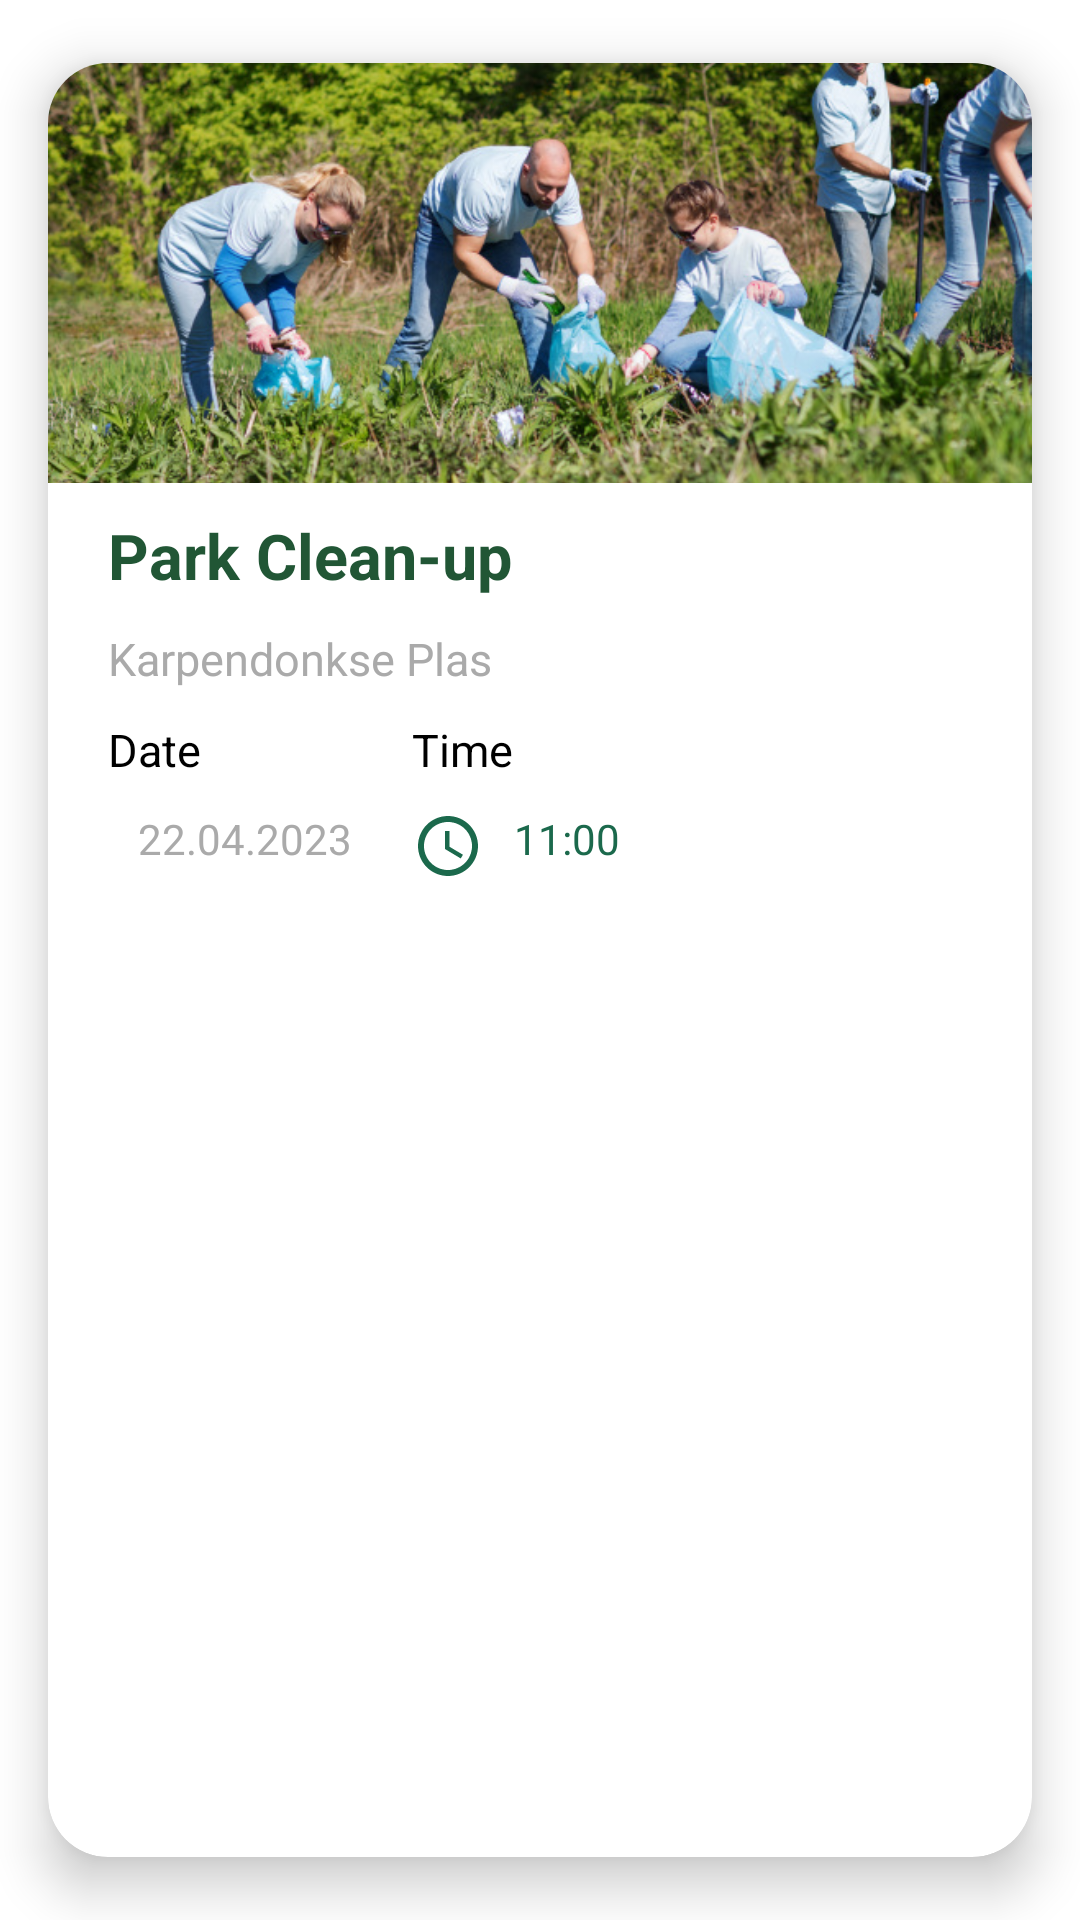

Produce the Android XML layout that renders to this screen, including the resource entries it uses.
<!-- AndroidManifest.xml: application theme Theme.TidyTeams -->
<!-- res/layout/event_card_template.xml -->
<?xml version="1.0" encoding="utf-8"?>
<androidx.cardview.widget.CardView xmlns:android="http://schemas.android.com/apk/res/android"
    xmlns:app="http://schemas.android.com/apk/res-auto"
    xmlns:tools="http://schemas.android.com/tools"
    android:id="@+id/eventMainCard"
    android:layout_width="match_parent"
    android:layout_height="340dp"
    android:layout_marginTop="5dp"
    app:cardBackgroundColor="@color/white"
    app:cardCornerRadius="20dp"
    app:cardElevation="10dp"
    app:cardUseCompatPadding="true"
    app:layout_constraintHeight_percent=".40"
    app:layout_constraintLeft_toLeftOf="parent"
    app:layout_constraintRight_toRightOf="parent"
    app:layout_constraintTop_toTopOf="parent"
    app:layout_constraintWidth_percent=".9"
    tools:ignore="ExtraText">

    <LinearLayout
        android:layout_width="match_parent"
        android:layout_height="wrap_content"
        android:orientation="vertical">

        <ImageView
            android:id="@+id/event_image_view"
            android:layout_width="match_parent"
            android:layout_height="140dp"
            android:scaleType="centerCrop"
            android:src="@drawable/volunteers_cleaning_park" />

        <LinearLayout
            android:layout_width="match_parent"
            android:layout_height="180dp"
            android:layout_marginHorizontal="20dp"
            android:layout_marginTop="10dp"
            android:orientation="vertical"
            android:paddingBottom="40dp">

            <TextView
                android:id="@+id/event_title"
                android:layout_width="match_parent"
                android:layout_height="wrap_content"
                android:ellipsize="end"
                android:maxLines="1"
                android:text="Park Clean-up"
                android:textColor="@color/palette1"
                android:textSize="21dp"
                android:textStyle="bold" />

            <TextView
                android:id="@+id/event_place"
                android:layout_width="match_parent"
                android:layout_height="wrap_content"
                android:layout_marginTop="10dp"
                android:text="@string/location1"
                android:textColor="@android:color/darker_gray"
                android:textSize="15sp" />

            <LinearLayout
                android:layout_width="match_parent"
                android:layout_height="wrap_content"
                android:layout_marginTop="10dp"
                android:orientation="horizontal">

                <LinearLayout
                    android:layout_width="wrap_content"
                    android:layout_height="wrap_content"
                    android:orientation="vertical">

                    <TextView
                        android:layout_width="wrap_content"
                        android:layout_height="wrap_content"
                        android:text="Date"
                        android:textColor="@android:color/black"
                        android:textSize="15sp" />

                    <LinearLayout
                        android:layout_width="wrap_content"
                        android:layout_height="wrap_content"
                        android:layout_marginTop="10dp"
                        android:gravity="center"
                        android:orientation="horizontal">

                        <ImageView
                            android:layout_width="wrap_content"
                            android:layout_height="wrap_content"
                            android:src="@drawable/baseline_calendar_today_24" />

                        <TextView
                            android:id="@+id/event_date"
                            android:layout_width="wrap_content"
                            android:layout_height="wrap_content"
                            android:layout_marginStart="10dp"
                            android:text="22.04.2023"
                            android:textColor="@android:color/darker_gray" />
                    </LinearLayout>

                </LinearLayout>

                <LinearLayout
                    android:layout_width="wrap_content"
                    android:layout_height="wrap_content"
                    android:layout_marginStart="20dp"
                    android:orientation="vertical">

                    <TextView
                        android:layout_width="wrap_content"
                        android:layout_height="wrap_content"
                        android:text="Time"
                        android:textColor="@android:color/black"
                        android:textSize="15sp" />

                    <LinearLayout
                        android:layout_width="wrap_content"
                        android:layout_height="wrap_content"
                        android:layout_marginTop="10dp"
                        android:gravity="center"
                        android:orientation="horizontal">

                        <LinearLayout
                            android:layout_width="wrap_content"
                            android:layout_height="wrap_content"
                            android:orientation="horizontal">
                            


                            <ImageView
                                android:layout_width="wrap_content"
                                android:layout_height="wrap_content"
                                android:src="@drawable/baseline_access_time_24" />

                            <TextView
                                android:id="@+id/event_time"
                                android:layout_width="wrap_content"
                                android:layout_height="wrap_content"
                                android:layout_marginLeft="10dp"
                                android:text="11:00"
                                android:textColor="@color/palette2" />

                        </LinearLayout>

                    </LinearLayout>

                </LinearLayout>

            </LinearLayout>

        </LinearLayout>

    </LinearLayout>

</androidx.cardview.widget.CardView>
<!-- resources referenced by this layout -->
<resources>
  <color name="palette1">#215635</color>
  <color name="palette2">#1B694C</color>
  <color name="white">#FFFFFFFF</color>
  <!-- drawable baseline_access_time_24 (drawable) -->
  <vector android:height="24dp" android:tint="@color/palette2"
      android:viewportHeight="24" android:viewportWidth="24"
      android:width="24dp" xmlns:android="http://schemas.android.com/apk/res/android">
      <path android:fillColor="@android:color/white" android:pathData="M11.99,2C6.47,2 2,6.48 2,12s4.47,10 9.99,10C17.52,22 22,17.52 22,12S17.52,2 11.99,2zM12,20c-4.42,0 -8,-3.58 -8,-8s3.58,-8 8,-8 8,3.58 8,8 -3.58,8 -8,8z"/>
      <path android:fillColor="@android:color/white" android:pathData="M12.5,7H11v6l5.25,3.15 0.75,-1.23 -4.5,-2.67z"/>
  </vector>
  <!-- drawable volunteers_cleaning_park: png bitmap (drawable, 181557 bytes) -->
  <string name="location1">Karpendonkse Plas</string>
  <style name="Theme.TidyTeams" parent="Theme.MaterialComponents.Light.DarkActionBar">
          
          <item name="colorPrimary">#215635</item>
          <item name="colorPrimaryVariant">#1b694c</item>
          <item name="colorOnPrimary">@color/white</item>
          
          <item name="colorSecondary">@color/teal_200</item>
          <item name="colorSecondaryVariant">@color/teal_700</item>
          <item name="colorOnSecondary">@color/black</item>
          
          <item name="android:statusBarColor">?attr/colorPrimaryVariant</item>
          
      </style>
  <color name="teal_200">#FF03DAC5</color>
  <color name="teal_700">#FF018786</color>
  <color name="black">#FF000000</color>
</resources>
